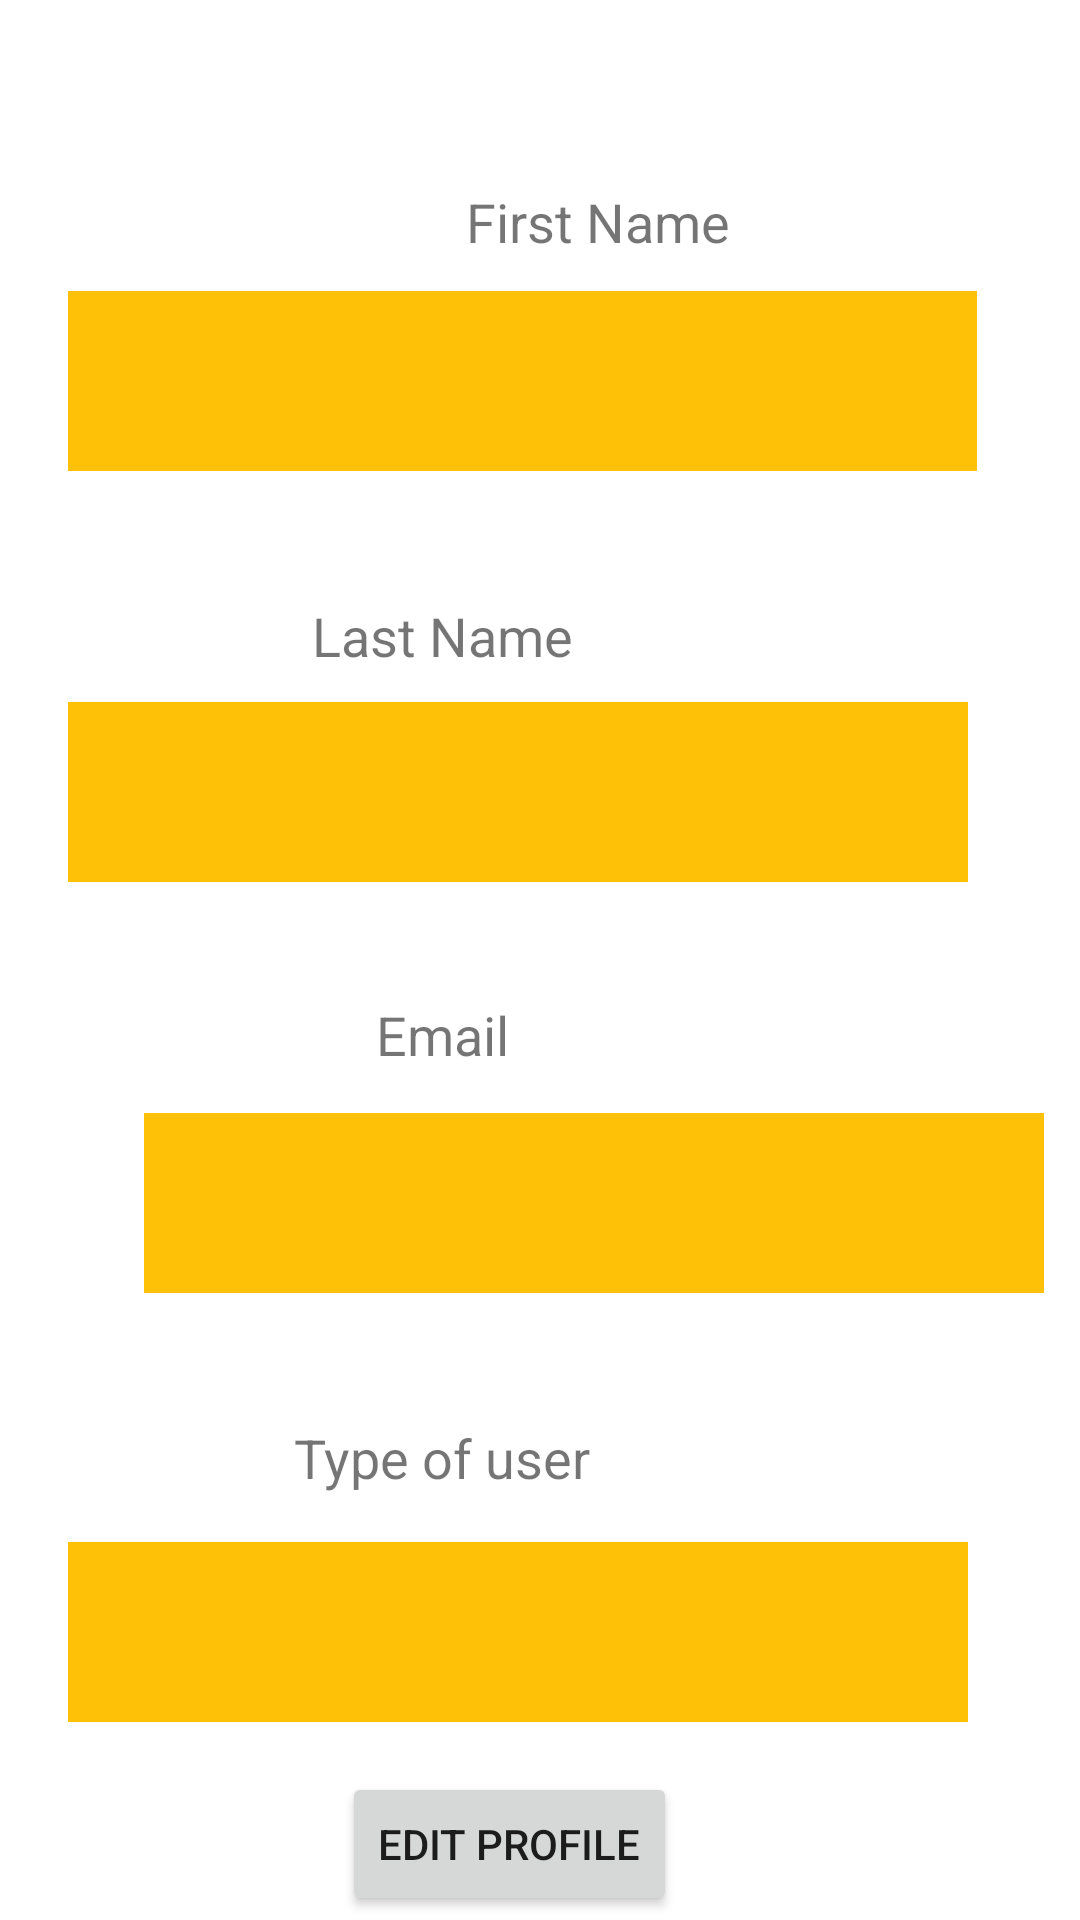

The Android layout XML behind this screen, and the referenced resources:
<!-- AndroidManifest.xml: application theme Theme.ForFoodiesByFoodies -->
<!-- res/layout/activity_profiles_details.xml -->
<?xml version="1.0" encoding="utf-8"?>
<androidx.constraintlayout.widget.ConstraintLayout xmlns:android="http://schemas.android.com/apk/res/android"
    xmlns:app="http://schemas.android.com/apk/res-auto"
    xmlns:tools="http://schemas.android.com/tools"
    android:layout_width="match_parent"
    android:layout_height="match_parent"
    tools:context=".ProfilesDetails">

    <TextView
        android:id="@+id/tv11"
        android:layout_width="303dp"
        android:layout_height="60dp"
        android:layout_marginStart="48dp"
        android:layout_marginLeft="48dp"
        android:layout_marginTop="9dp"
        android:layout_marginEnd="60dp"
        android:layout_marginRight="60dp"
        android:background="#FFC107"
        android:gravity="center"
        android:textSize="18sp"
        app:layout_constraintEnd_toEndOf="parent"
        app:layout_constraintStart_toStartOf="parent"
        app:layout_constraintTop_toBottomOf="@+id/tv1" />

    <TextView
        android:id="@+id/tv22"
        android:layout_width="300dp"
        android:layout_height="60dp"
        android:layout_marginStart="48dp"
        android:layout_marginLeft="48dp"
        android:layout_marginTop="7dp"
        android:layout_marginEnd="63dp"
        android:layout_marginRight="63dp"
        android:background="#FFC107"
        android:gravity="center"
        android:textSize="18sp"
        app:layout_constraintEnd_toEndOf="parent"
        app:layout_constraintStart_toStartOf="parent"
        app:layout_constraintTop_toBottomOf="@+id/tv2" />

    <TextView
        android:id="@+id/tv33"
        android:layout_width="300dp"
        android:layout_height="60dp"
        android:layout_marginStart="48dp"
        android:layout_marginLeft="48dp"
        android:layout_marginTop="11dp"
        android:layout_marginEnd="63dp"
        android:layout_marginRight="63dp"
        android:background="#FFC107"
        android:gravity="center"
        android:textSize="18sp"
        app:layout_constraintEnd_toEndOf="parent"
        app:layout_constraintHorizontal_bias="0.0"
        app:layout_constraintStart_toStartOf="parent"
        app:layout_constraintTop_toBottomOf="@+id/tv3" />

    <Button
        android:id="@+id/edit"
        android:layout_width="wrap_content"
        android:layout_height="wrap_content"
        android:layout_marginStart="173dp"
        android:layout_marginLeft="173dp"
        android:layout_marginTop="20dp"
        android:layout_marginEnd="145dp"
        android:layout_marginRight="145dp"
        android:layout_marginBottom="16dp"
        android:text="@string/edit"
        app:layout_constraintBottom_toBottomOf="parent"
        app:layout_constraintEnd_toEndOf="parent"
        app:layout_constraintHorizontal_bias="0.85"
        app:layout_constraintStart_toStartOf="parent"
        app:layout_constraintTop_toBottomOf="@+id/tv44"
        app:layout_constraintVertical_bias="0.202" />

    <TextView
        android:id="@+id/tv1"
        android:layout_width="303dp"
        android:layout_height="28dp"
        android:layout_marginStart="48dp"
        android:layout_marginLeft="48dp"
        android:layout_marginTop="60dp"
        android:layout_marginEnd="60dp"
        android:layout_marginRight="60dp"
        android:gravity="center"
        android:text="@string/reg_et_fn"
        android:textSize="18sp"
        app:layout_constraintEnd_toEndOf="parent"
        app:layout_constraintHorizontal_bias="0.0"
        app:layout_constraintStart_toStartOf="parent"
        app:layout_constraintTop_toTopOf="parent" />

    <TextView
        android:id="@+id/tv2"
        android:layout_width="300dp"
        android:layout_height="30dp"
        android:layout_marginStart="48dp"
        android:layout_marginLeft="48dp"
        android:layout_marginTop="40dp"
        android:layout_marginEnd="63dp"
        android:layout_marginRight="63dp"
        android:gravity="center"
        android:text="@string/reg_et_ln"
        android:textSize="18sp"
        app:layout_constraintEnd_toEndOf="parent"
        app:layout_constraintHorizontal_bias="1.0"
        app:layout_constraintStart_toStartOf="parent"
        app:layout_constraintTop_toBottomOf="@+id/tv11" />

    <TextView
        android:id="@+id/tv3"
        android:layout_width="300dp"
        android:layout_height="30dp"
        android:layout_marginStart="48dp"
        android:layout_marginLeft="48dp"
        android:layout_marginTop="36dp"
        android:layout_marginEnd="63dp"
        android:layout_marginRight="63dp"
        android:gravity="center"
        android:text="@string/login_email"
        android:textSize="18sp"
        app:layout_constraintEnd_toEndOf="parent"
        app:layout_constraintHorizontal_bias="1.0"
        app:layout_constraintStart_toStartOf="parent"
        app:layout_constraintTop_toBottomOf="@+id/tv22" />

    <TextView
        android:id="@+id/tv4"
        android:layout_width="300dp"
        android:layout_height="30dp"
        android:layout_marginStart="48dp"
        android:layout_marginLeft="48dp"
        android:layout_marginTop="40dp"
        android:layout_marginEnd="63dp"
        android:layout_marginRight="63dp"
        android:gravity="center"
        android:text="@string/tv4"
        android:textSize="18sp"
        app:layout_constraintEnd_toEndOf="parent"
        app:layout_constraintHorizontal_bias="1.0"
        app:layout_constraintStart_toStartOf="parent"
        app:layout_constraintTop_toBottomOf="@+id/tv33" />

    <TextView
        android:id="@+id/tv44"
        android:layout_width="300dp"
        android:layout_height="60dp"
        android:layout_marginStart="48dp"
        android:layout_marginLeft="48dp"
        android:layout_marginTop="13dp"
        android:layout_marginEnd="63dp"
        android:layout_marginRight="63dp"
        android:background="#FFC107"
        android:gravity="center"
        android:textSize="18sp"
        app:layout_constraintEnd_toEndOf="parent"
        app:layout_constraintStart_toStartOf="parent"
        app:layout_constraintTop_toBottomOf="@+id/tv4" />
</androidx.constraintlayout.widget.ConstraintLayout>
<!-- resources referenced by this layout -->
<resources>
  <string name="edit">Edit Profile</string>
  <string name="login_email">Email</string>
  <string name="reg_et_fn">First Name</string>
  <string name="reg_et_ln">Last Name</string>
  <string name="tv4">Type of user</string>
  <style name="Theme.ForFoodiesByFoodies" parent="Theme.MaterialComponents.DayNight.DarkActionBar">
          
          <item name="colorPrimary">#FF9800</item>
          <item name="colorPrimaryVariant">#935C0B</item>
          <item name="colorOnPrimary">@color/white</item>
          
          <item name="colorSecondary">@color/teal_200</item>
          <item name="colorSecondaryVariant">@color/teal_700</item>
          <item name="colorOnSecondary">@color/black</item>
          
          <item name="android:statusBarColor" tools:targetApi="l">?attr/colorPrimaryVariant</item>
          
      </style>
  <!-- not gathered from this repository: default colours our renderer supplied (Android Studio template values) -->
  <color name="teal_200">#FF03DAC5</color>
  <color name="teal_700">#FF018786</color>
  <color name="black">#FF000000</color>
  <color name="white">#FFFFFFFF</color>
</resources>
